Labelled photos from "images", an image-classification folder in labib116/sylvan-tinyml-models-and-datasets. The possible labels are: healthy, unhealthy.

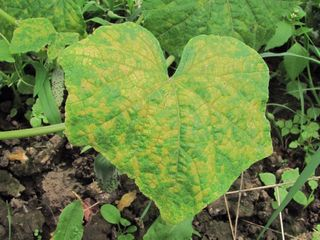
Label: unhealthy

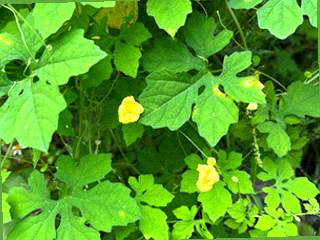
Label: healthy

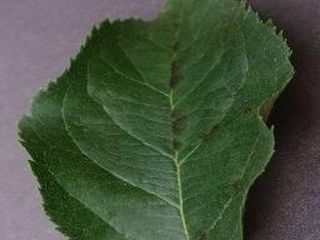
Label: unhealthy

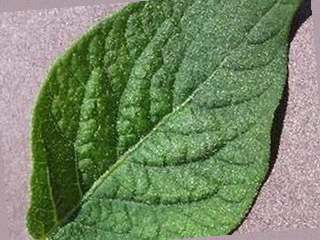
Label: healthy
